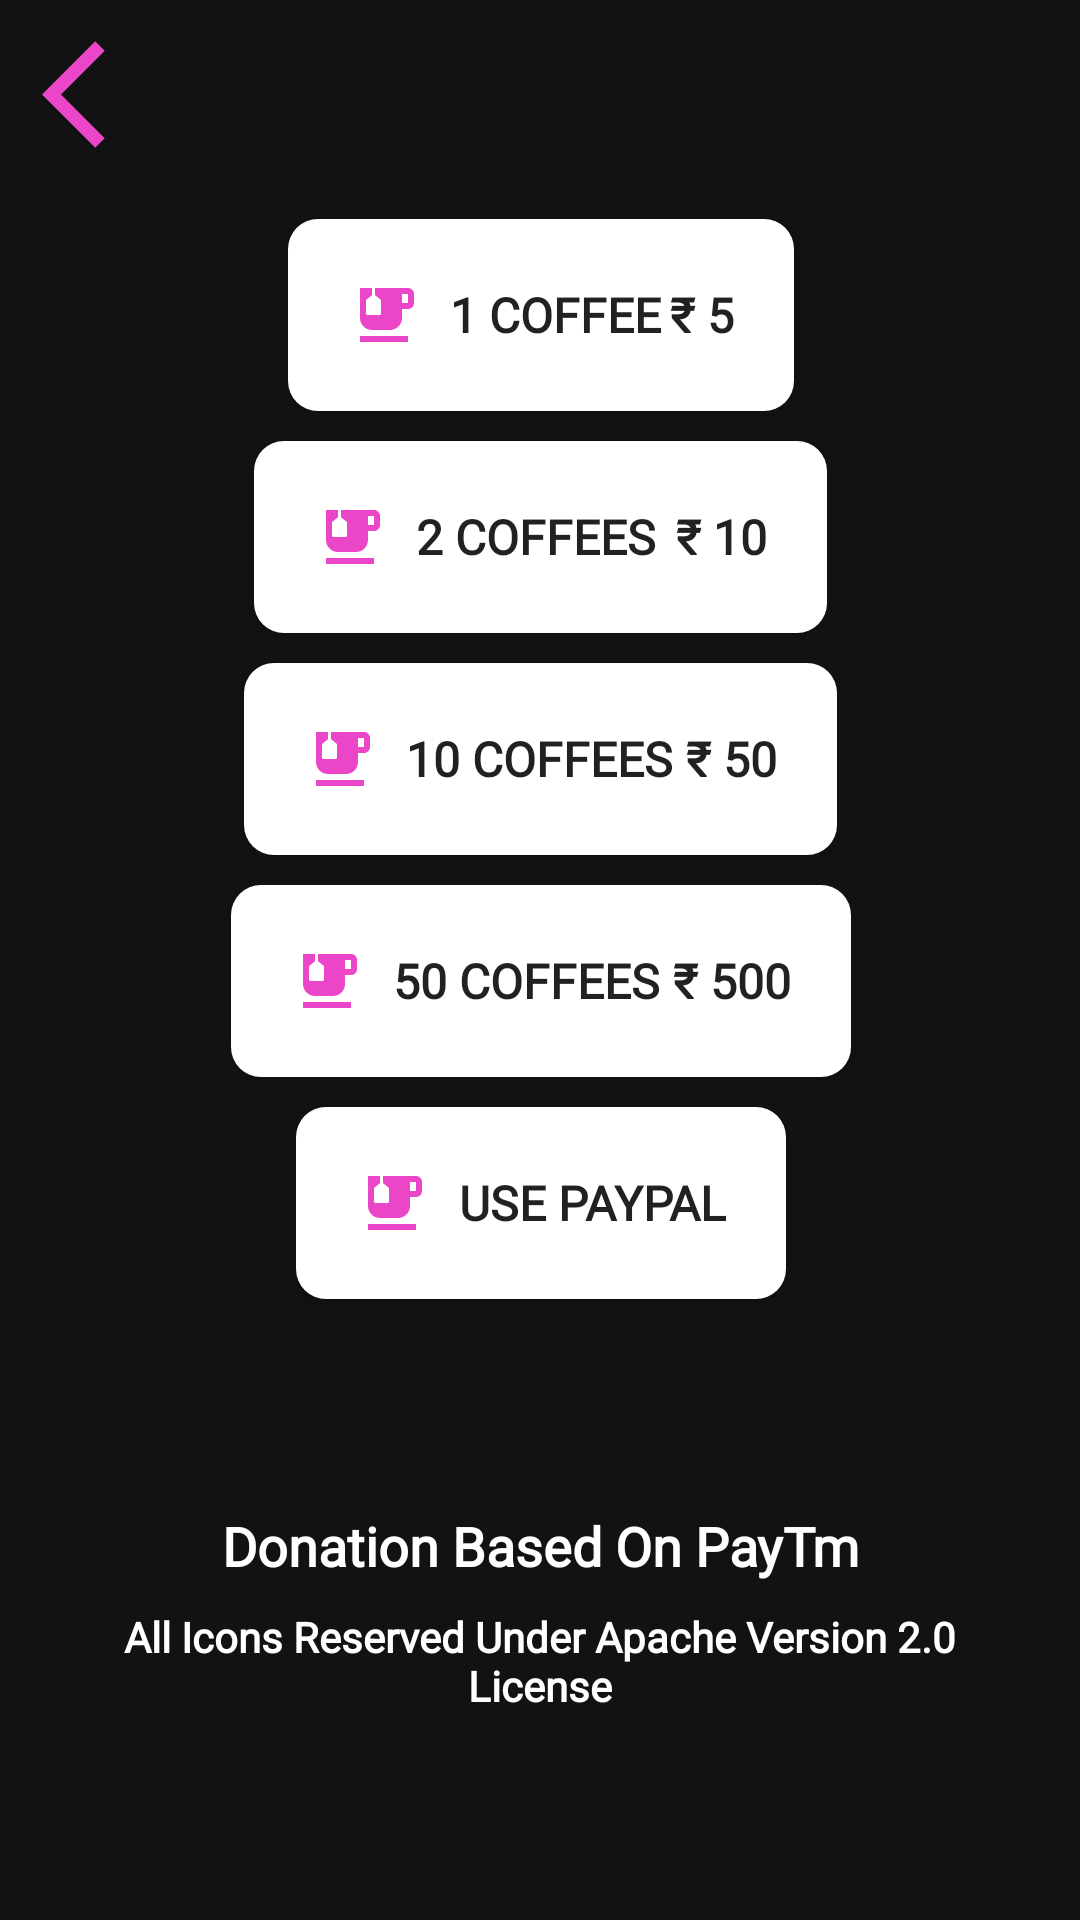

Android layout source for this screen:
<!-- AndroidManifest.xml: application theme Theme.DownTube -->
<!-- res/layout/activity_donation.xml -->
<?xml version="1.0" encoding="utf-8"?>
<androidx.constraintlayout.widget.ConstraintLayout xmlns:android="http://schemas.android.com/apk/res/android"
    xmlns:app="http://schemas.android.com/apk/res-auto"
    xmlns:tools="http://schemas.android.com/tools"
    android:layout_width="match_parent"
    android:layout_height="match_parent"
    android:background="#121212"
    tools:context=".Donation">

    <ScrollView
        android:id="@+id/scrollView3"
        android:layout_width="392dp"
        android:layout_height="wrap_content"
        android:layout_marginStart="10dp"
        android:layout_marginTop="2dp"
        android:layout_marginEnd="10dp"
        android:background="#121212"
        app:layout_constraintEnd_toEndOf="parent"
        app:layout_constraintStart_toStartOf="parent"
        app:layout_constraintTop_toBottomOf="@+id/bttBack">

        <LinearLayout
            android:layout_width="match_parent"
            android:layout_height="wrap_content"
            android:gravity="center"
            android:orientation="vertical">

            <Space
                android:layout_width="match_parent"
                android:layout_height="18dp" />

            <Button
                android:id="@+id/oneCoffee"
                android:layout_width="wrap_content"
                android:layout_height="wrap_content"
                android:background="@drawable/custom_buttons"
                android:drawableStart="@drawable/ic_coffee"
                android:drawablePadding="10dp"
                android:fontFamily="@font/ubuntu_bold"
                android:padding="20dp"
                android:text="@string/oneCoffee"
                android:textSize="16sp"
                android:textStyle="bold" />

            <Space
                android:layout_width="match_parent"
                android:layout_height="10dp" />

            <Button
                android:id="@+id/twoCoffee"
                android:layout_width="wrap_content"
                android:layout_height="wrap_content"
                android:background="@drawable/custom_buttons"
                android:drawableStart="@drawable/ic_coffee"
                android:drawablePadding="10dp"
                android:fontFamily="@font/ubuntu_bold"
                android:padding="20dp"
                android:text="@string/twoCoffee"
                android:textSize="16sp"
                android:textStyle="bold" />

            <Space
                android:layout_width="match_parent"
                android:layout_height="10dp" />

            <Button
                android:id="@+id/threeCoffee"
                android:layout_width="wrap_content"
                android:layout_height="wrap_content"
                android:background="@drawable/custom_buttons"
                android:drawableStart="@drawable/ic_coffee"
                android:drawablePadding="10dp"
                android:fontFamily="@font/ubuntu_bold"
                android:padding="20dp"
                android:text="@string/tenCoffee"
                android:textSize="16sp"
                android:textStyle="bold" />

            <Space
                android:layout_width="match_parent"
                android:layout_height="10dp" />

            <Button
                android:id="@+id/fourCoffee"
                android:layout_width="wrap_content"
                android:layout_height="wrap_content"
                android:background="@drawable/custom_buttons"
                android:drawableStart="@drawable/ic_coffee"
                android:drawablePadding="10dp"
                android:fontFamily="@font/ubuntu_bold"
                android:padding="20dp"
                android:text="@string/fiftyCoffee"
                android:textSize="16sp"
                android:textStyle="bold" />

            <Space
                android:layout_width="match_parent"
                android:layout_height="10dp" />

            <Button
                android:id="@+id/fiveCoffee"
                android:layout_width="wrap_content"
                android:layout_height="wrap_content"
                android:background="@drawable/custom_buttons"
                android:drawableStart="@drawable/ic_coffee"
                android:drawablePadding="10dp"
                android:fontFamily="@font/ubuntu_bold"
                android:padding="20dp"
                android:text="@string/paypal"
                android:textSize="16sp"
                android:textStyle="bold" />

            <Space
                android:layout_width="match_parent"
                android:layout_height="20dp" />
        </LinearLayout>
    </ScrollView>

    <TextView
        android:id="@+id/textView"
        android:layout_width="0dp"
        android:layout_height="wrap_content"
        android:layout_marginStart="20dp"
        android:layout_marginTop="50dp"
        android:layout_marginEnd="20dp"
        android:fontFamily="@font/ubuntu_bold"
        android:text="@string/paytm"
        android:textAlignment="center"
        android:textAllCaps="false"
        android:textColor="@color/white"
        android:textSize="18sp"
        android:textStyle="bold"
        app:layout_constraintEnd_toEndOf="parent"
        app:layout_constraintHorizontal_bias="1.0"
        app:layout_constraintStart_toStartOf="parent"
        app:layout_constraintTop_toBottomOf="@+id/scrollView3" />

    <TextView
        android:id="@+id/textView3"
        android:layout_width="0dp"
        android:layout_height="wrap_content"
        android:layout_marginStart="20dp"
        android:layout_marginEnd="20dp"
        android:layout_marginBottom="8dp"
        android:fontFamily="@font/ubuntu_bold"
        android:text="@string/license"
        android:textAlignment="center"
        android:textAllCaps="false"
        android:textColor="@color/white"
        android:textSize="14sp"
        android:textStyle="bold"
        app:layout_constraintBottom_toBottomOf="parent"
        app:layout_constraintEnd_toEndOf="parent"
        app:layout_constraintHorizontal_bias="1.0"
        app:layout_constraintStart_toStartOf="parent"
        app:layout_constraintTop_toBottomOf="@+id/textView"
        app:layout_constraintVertical_bias="0.127" />

    <ImageView
        android:id="@+id/bttBack"
        android:layout_width="55dp"
        android:layout_height="43dp"
        android:layout_marginStart="8dp"
        android:layout_marginTop="10dp"
        android:clickable="true"
        app:layout_constraintStart_toStartOf="parent"
        app:layout_constraintTop_toTopOf="parent"
        app:srcCompat="@drawable/ic_back" />

</androidx.constraintlayout.widget.ConstraintLayout>
<!-- resources referenced by this layout -->
<resources>
  <color name="white">#FFFFFFFF</color>
  <!-- drawable custom_buttons (drawable) -->
  <?xml version="1.0" encoding="utf-8"?>
  <shape xmlns:android="http://schemas.android.com/apk/res/android" android:shape="rectangle" >
       <solid android:color="#FFFFFF" />
      <corners android:radius="10dp" />
  </shape>
  <!-- drawable ic_back (drawable) -->
  <vector xmlns:android="http://schemas.android.com/apk/res/android"
      android:width="24dp"
      android:height="24dp"
      android:viewportWidth="24"
      android:viewportHeight="24">
    <path
        android:fillColor="@color/pinksh"
        android:pathData="M11.67,3.87L9.9,2.1 0,12l9.9,9.9 1.77,-1.77L3.54,12z"/>
  </vector>
  <!-- drawable ic_coffee (drawable) -->
  <vector xmlns:android="http://schemas.android.com/apk/res/android"
      android:width="24dp"
      android:height="24dp"
      android:viewportWidth="24"
      android:viewportHeight="24">
    <path
        android:fillColor="@color/pinksh"
        android:pathData="M20,3H9v2.4l1.81,1.45C10.93,6.94 11,7.09 11,7.24v4.26c0,0.28 -0.22,0.5 -0.5,0.5h-4C6.22,12 6,11.78 6,11.5V7.24c0,-0.15 0.07,-0.3 0.19,-0.39L8,5.4V3H4v10c0,2.21 1.79,4 4,4h6c2.21,0 4,-1.79 4,-4v-3h2c1.11,0 2,-0.9 2,-2V5C22,3.89 21.11,3 20,3zM20,8h-2V5h2V8z"/>
    <path
        android:fillColor="@color/pinksh"
        android:pathData="M4,19h16v2h-16z"/>
  </vector>
  <string name="fiftyCoffee">50 Coffees\t\u20B9 500</string>
  <string name="license">All Icons Reserved Under Apache Version 2.0 License</string>
  <string name="oneCoffee">1 Coffee\t\u20B9 5 </string>
  <string name="paypal">Use Paypal</string>
  <string name="paytm">Donation Based On PayTm</string>
  <string name="tenCoffee">10 Coffees\t\u20B9 50 </string>
  <string name="twoCoffee">2 Coffees\t\u20B9 10 </string>
  <style name="Theme.DownTube" parent="Theme.AppCompat.Light.NoActionBar">
          
          <item name="colorPrimary">@color/material_black</item>
          <item name="colorPrimaryVariant">@color/material_black</item>
          <item name="colorOnPrimary">@color/white</item>
          
          <item name="colorSecondary">@color/material_black</item>
          <item name="colorSecondaryVariant">@color/material_black</item>
          <item name="colorOnSecondary">@color/white</item>
          
          <item name="android:statusBarColor" tools:targetApi="l">?attr/colorPrimaryVariant</item>
          
      </style>
  <color name="pinksh">#EB46C7</color>
  <color name="material_black">#121212</color>
</resources>
